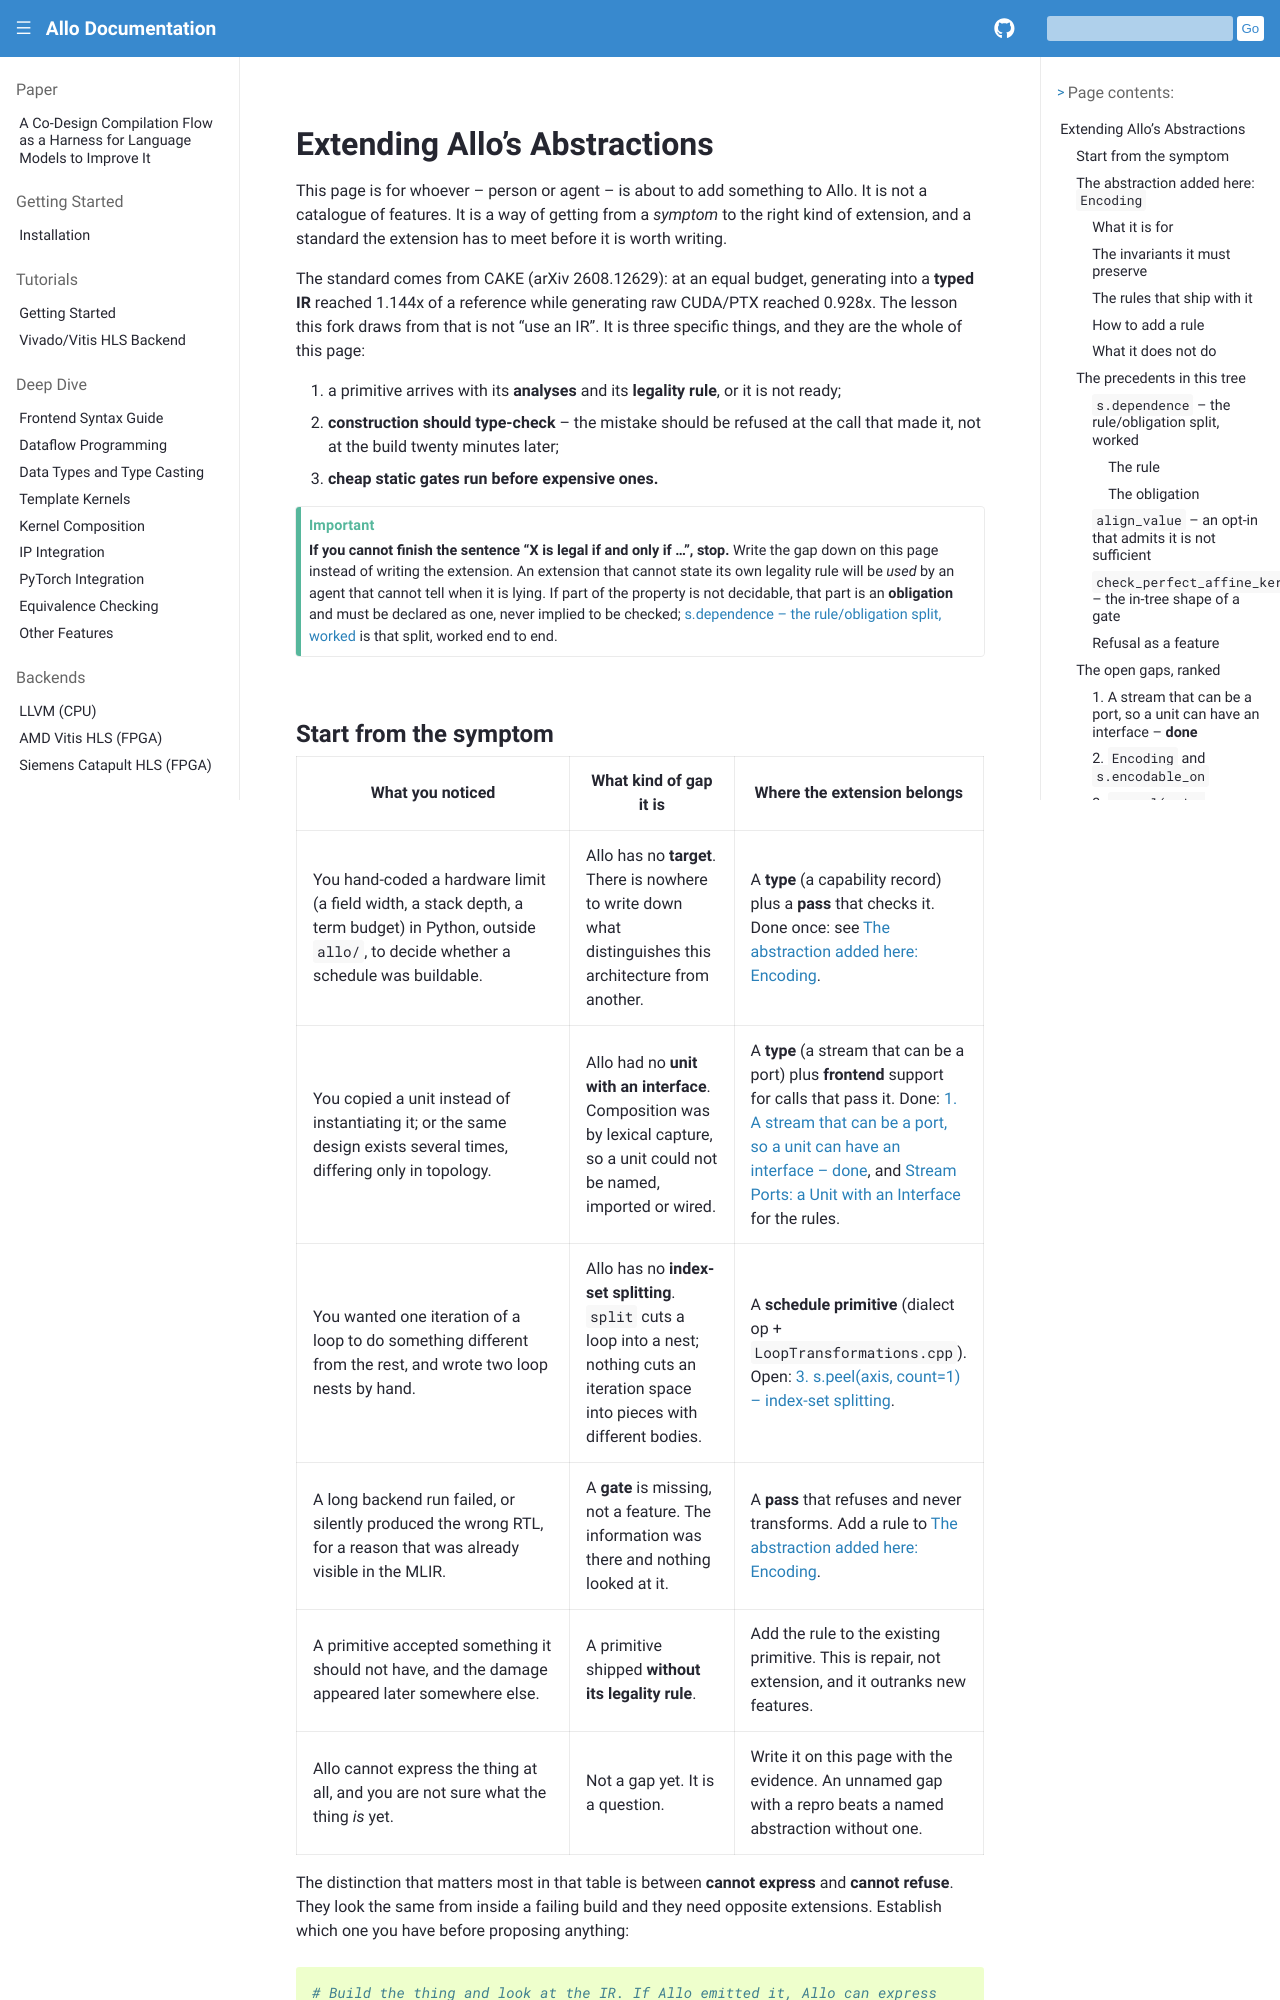

repository: sunwookim028/allo · page: developer/extending_allo.html · generator: sphinx

..  Copyright Allo authors. All Rights Reserved.
    SPDX-License-Identifier: Apache-2.0

..  Licensed to the Apache Software Foundation (ASF) under one
    or more contributor license agreements.  See the NOTICE file
    distributed with this work for additional information
    regarding copyright ownership.  The ASF licenses this file
    to you under the Apache License, Version 2.0 (the
    "License"); you may not use this file except in compliance
    with the License.  You may obtain a copy of the License at

..    http://www.apache.org/licenses/LICENSE-2.0

..  Unless required by applicable law or agreed to in writing,
    software distributed under the License is distributed on an
    "AS IS" BASIS, WITHOUT WARRANTIES OR CONDITIONS OF ANY
    KIND, either express or implied.  See the License for the
    specific language governing permissions and limitations
    under the License.

.. _extending-allo:

##############################
Extending Allo's Abstractions
##############################

This page is for whoever -- person or agent -- is about to add something to
Allo. It is not a catalogue of features. It is a way of getting from a
*symptom* to the right kind of extension, and a standard the extension has to
meet before it is worth writing.

The standard comes from CAKE (arXiv 2608.12629): at an equal budget, generating
into a **typed IR** reached 1.144x of a reference while generating raw CUDA/PTX
reached 0.928x. The lesson this fork draws from that is not "use an IR". It is
three specific things, and they are the whole of this page:

1. a primitive arrives with its **analyses** and its **legality rule**, or it
   is not ready;
2. **construction should type-check** -- the mistake should be refused at the
   call that made it, not at the build twenty minutes later;
3. **cheap static gates run before expensive ones.**

.. important::

   **If you cannot finish the sentence "X is legal if and only if ...", stop.**
   Write the gap down on this page instead of writing the extension. An
   extension that cannot state its own legality rule will be *used* by an
   agent that cannot tell when it is lying. If part of the property is not
   decidable, that part is an **obligation** and must be declared as one, never
   implied to be checked; :ref:`extending-allo-dependence` is that split,
   worked end to end.
